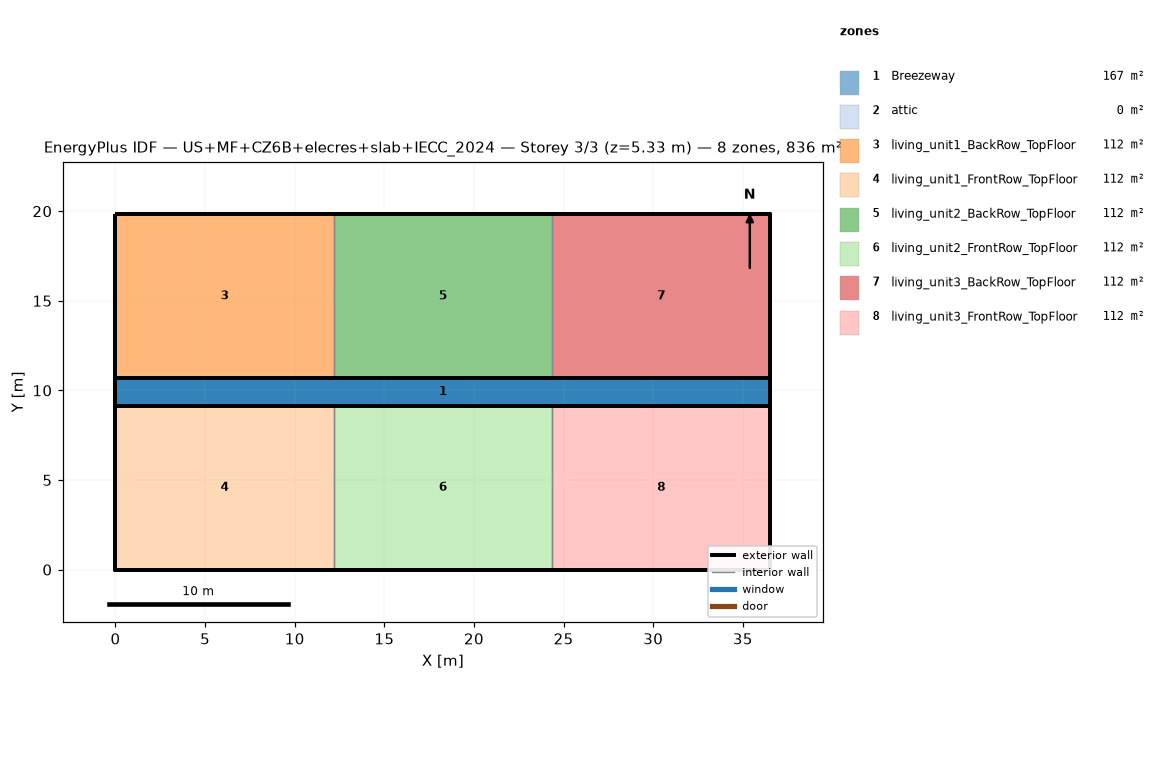
=== STOREY PLAN SPEC (per zone: floor XY polygon, exterior-wall plan segments, windows/doors) ===
zone 1: Breezeway  (167.0 m²)
  floor: (36.54, 9.16) (0.00, 9.16) (0.00, 10.68) (36.54, 10.68)
  floor: (36.54, 9.16) (0.00, 9.16) (0.00, 10.68) (36.54, 10.68)
  floor: (36.54, 9.16) (0.00, 9.16) (0.00, 10.68) (36.54, 10.68)
zone 2: attic  (0.0 m²)
  exterior wall: (36.54, 0.00) – (36.54, 19.84) – (36.54, 9.92)  [29.8 m]
  exterior wall: (0.00, 19.84) – (0.00, 0.00) – (0.00, 9.92)  [29.8 m]
zone 3: living_unit1_BackRow_TopFloor  (111.5 m²)
  floor: (12.18, 10.68) (0.00, 10.68) (0.00, 19.84) (12.18, 19.84)
  exterior wall: (12.18, 19.84) – (0.00, 19.84)  [12.2 m]
  exterior wall: (0.00, 19.84) – (0.00, 10.68)  [9.2 m]
  exterior wall: (0.00, 10.68) – (12.18, 10.68)  [12.2 m]
  interior walls: 1
zone 4: living_unit1_FrontRow_TopFloor  (111.5 m²)
  floor: (12.18, 0.00) (0.00, 0.00) (0.00, 9.16) (12.18, 9.16)
  exterior wall: (0.00, 0.00) – (12.18, 0.00)  [12.2 m]
  exterior wall: (0.00, 9.16) – (0.00, 0.00)  [9.2 m]
  exterior wall: (12.18, 9.16) – (0.00, 9.16)  [12.2 m]
  interior walls: 1
zone 5: living_unit2_BackRow_TopFloor  (111.5 m²)
  floor: (24.36, 10.68) (12.18, 10.68) (12.18, 19.84) (24.36, 19.84)
  exterior wall: (12.18, 10.68) – (24.36, 10.68)  [12.2 m]
  exterior wall: (24.36, 19.84) – (12.18, 19.84)  [12.2 m]
  interior walls: 2
zone 6: living_unit2_FrontRow_TopFloor  (111.5 m²)
  floor: (24.36, 0.00) (12.18, 0.00) (12.18, 9.16) (24.36, 9.16)
  exterior wall: (12.18, 0.00) – (24.36, 0.00)  [12.2 m]
  exterior wall: (24.36, 9.16) – (12.18, 9.16)  [12.2 m]
  interior walls: 2
zone 7: living_unit3_BackRow_TopFloor  (111.5 m²)
  floor: (36.54, 10.68) (24.36, 10.68) (24.36, 19.84) (36.54, 19.84)
  exterior wall: (36.54, 10.68) – (36.54, 19.84)  [9.2 m]
  exterior wall: (36.54, 19.84) – (24.36, 19.84)  [12.2 m]
  exterior wall: (24.36, 10.68) – (36.54, 10.68)  [12.2 m]
  interior walls: 1
zone 8: living_unit3_FrontRow_TopFloor  (111.5 m²)
  floor: (36.54, 0.00) (24.36, 0.00) (24.36, 9.16) (36.54, 9.16)
  exterior wall: (24.36, 0.00) – (36.54, 0.00)  [12.2 m]
  exterior wall: (36.54, 0.00) – (36.54, 9.16)  [9.2 m]
  exterior wall: (36.54, 9.16) – (24.36, 9.16)  [12.2 m]
  interior walls: 1

=== DERIVED (storey summary) ===
Building: US+MF+CZ6B+elecres+slab+IECC_2024
Storey: 3 of 3  (floor level z = 5.33 m)
Storey gross floor area: 836.2 m²
Zones on this storey: 8
  - Breezeway: floor 167.0 m²
  - attic: floor 0.0 m²; exterior wall 59.5 m (81.9 m²); WWR 0.0%
  - living_unit1_BackRow_TopFloor: floor 111.5 m²; exterior wall 33.5 m (86.9 m²); WWR 0.0%
  - living_unit1_FrontRow_TopFloor: floor 111.5 m²; exterior wall 33.5 m (86.9 m²); WWR 0.0%
  - living_unit2_BackRow_TopFloor: floor 111.5 m²; exterior wall 24.4 m (63.1 m²); WWR 0.0%
  - living_unit2_FrontRow_TopFloor: floor 111.5 m²; exterior wall 24.4 m (63.1 m²); WWR 0.0%
  - living_unit3_BackRow_TopFloor: floor 111.5 m²; exterior wall 33.5 m (86.9 m²); WWR 0.0%
  - living_unit3_FrontRow_TopFloor: floor 111.5 m²; exterior wall 33.5 m (86.9 m²); WWR 0.0%
Zone adjacency (shared interzone walls):
  - living_unit1_BackRow_TopFloor ↔ living_unit2_BackRow_TopFloor
  - living_unit1_FrontRow_TopFloor ↔ living_unit2_FrontRow_TopFloor
  - living_unit2_BackRow_TopFloor ↔ living_unit3_BackRow_TopFloor
  - living_unit2_FrontRow_TopFloor ↔ living_unit3_FrontRow_TopFloor